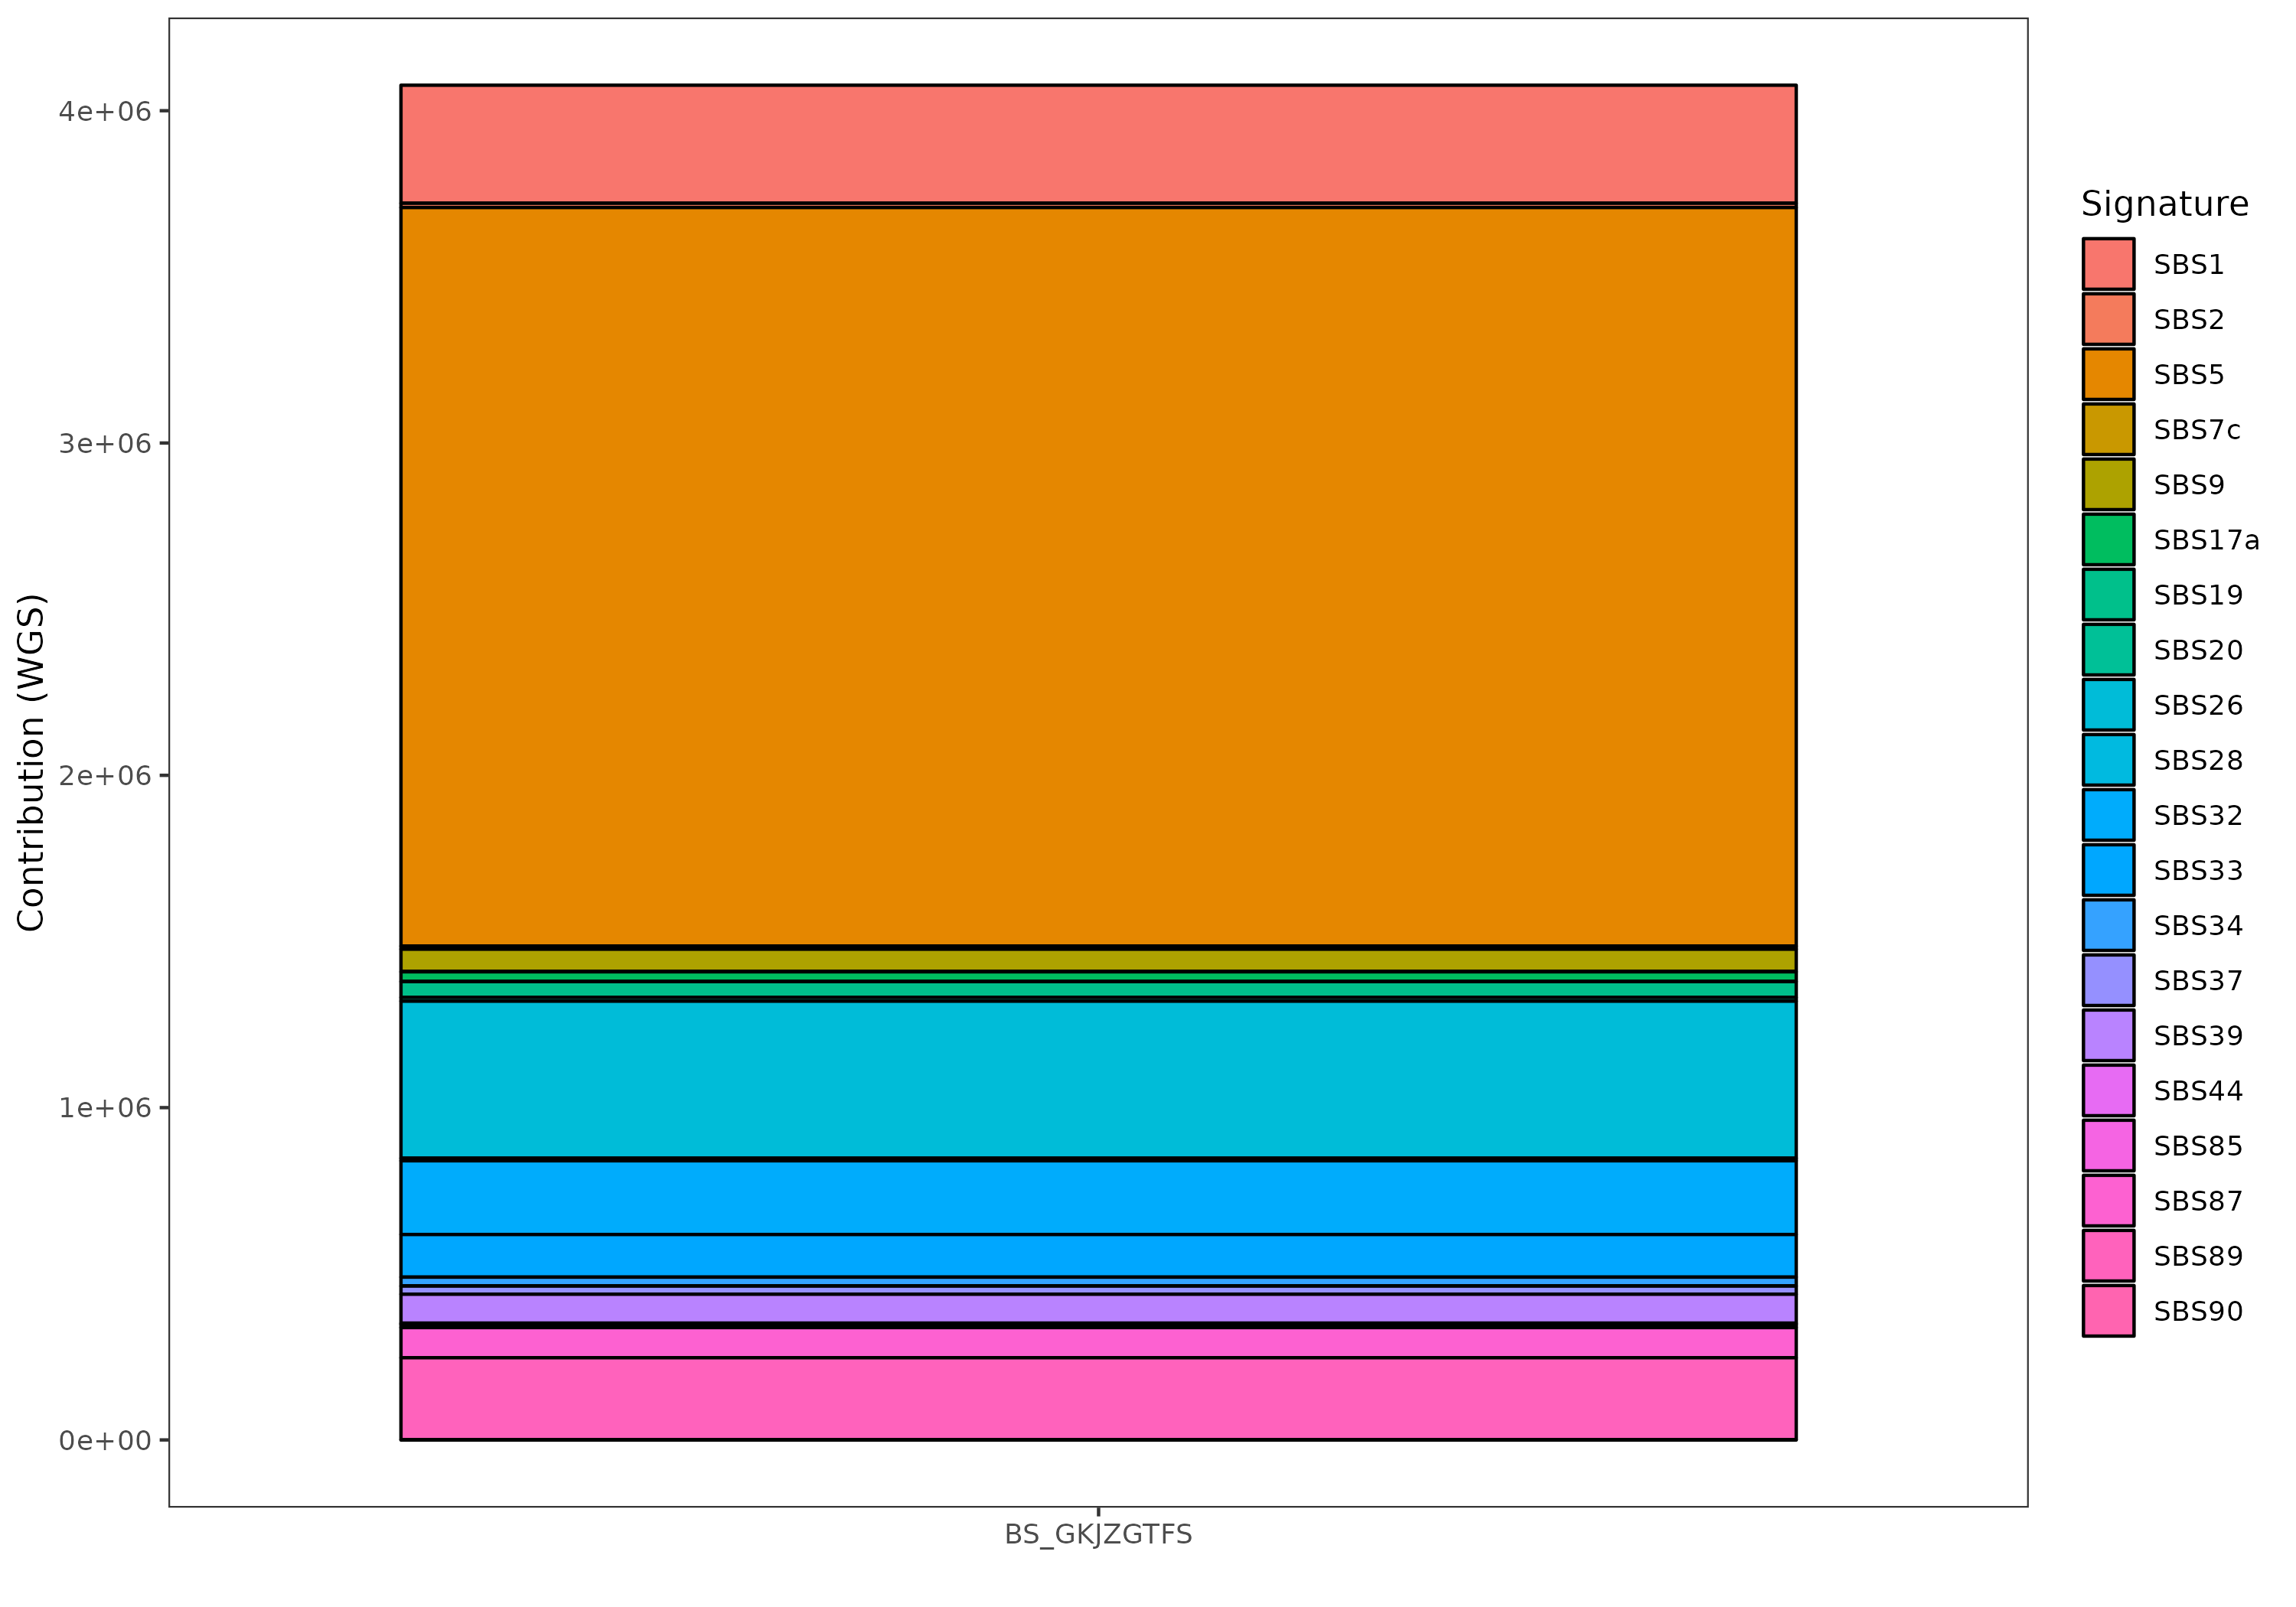

Source data for this figure (header and first rows):
File, Signature, Contribution
7316-2176.vcf.gz, SBS1, 355213
7316-2176.vcf.gz, SBS2, 12902
7316-2176.vcf.gz, SBS3, 0
7316-2176.vcf.gz, SBS4, 0
7316-2176.vcf.gz, SBS5, 2222457
7316-2176.vcf.gz, SBS6, 0
7316-2176.vcf.gz, SBS7a, 0
7316-2176.vcf.gz, SBS7b, 0
7316-2176.vcf.gz, SBS7c, 9405
7316-2176.vcf.gz, SBS7d, 0
7316-2176.vcf.gz, SBS8, 0
7316-2176.vcf.gz, SBS9, 68048
7316-2176.vcf.gz, SBS10a, 0
7316-2176.vcf.gz, SBS10b, 0
7316-2176.vcf.gz, SBS10c, 0
7316-2176.vcf.gz, SBS10d, 0
7316-2176.vcf.gz, SBS11, 0
7316-2176.vcf.gz, SBS12, 0
7316-2176.vcf.gz, SBS13, 0
7316-2176.vcf.gz, SBS14, 0
7316-2176.vcf.gz, SBS15, 0
7316-2176.vcf.gz, SBS16, 0
7316-2176.vcf.gz, SBS17a, 29462
7316-2176.vcf.gz, SBS17b, 0
7316-2176.vcf.gz, SBS18, 0
7316-2176.vcf.gz, SBS19, 47650
7316-2176.vcf.gz, SBS20, 11256
7316-2176.vcf.gz, SBS21, 0
7316-2176.vcf.gz, SBS22, 0
7316-2176.vcf.gz, SBS23, 0
7316-2176.vcf.gz, SBS24, 0
7316-2176.vcf.gz, SBS25, 0
7316-2176.vcf.gz, SBS26, 472533
7316-2176.vcf.gz, SBS28, 7801
7316-2176.vcf.gz, SBS29, 0
7316-2176.vcf.gz, SBS30, 0
7316-2176.vcf.gz, SBS31, 0
7316-2176.vcf.gz, SBS32, 221803
7316-2176.vcf.gz, SBS33, 128304
7316-2176.vcf.gz, SBS34, 26909
7316-2176.vcf.gz, SBS35, 0
7316-2176.vcf.gz, SBS36, 0
7316-2176.vcf.gz, SBS37, 24523
7316-2176.vcf.gz, SBS38, 0
7316-2176.vcf.gz, SBS39, 87273
7316-2176.vcf.gz, SBS40, 0
7316-2176.vcf.gz, SBS41, 0
7316-2176.vcf.gz, SBS42, 0
7316-2176.vcf.gz, SBS44, 3172
7316-2176.vcf.gz, SBS84, 0
7316-2176.vcf.gz, SBS85, 9934
7316-2176.vcf.gz, SBS86, 0
7316-2176.vcf.gz, SBS87, 90709
7316-2176.vcf.gz, SBS88, 0
7316-2176.vcf.gz, SBS89, 246970
7316-2176.vcf.gz, SBS90, 420.8
7316-2176.vcf.gz, SBS91, 0
7316-2176.vcf.gz, SBS92, 0
7316-2176.vcf.gz, SBS93, 0
7316-2176.vcf.gz, SBS94, 0
